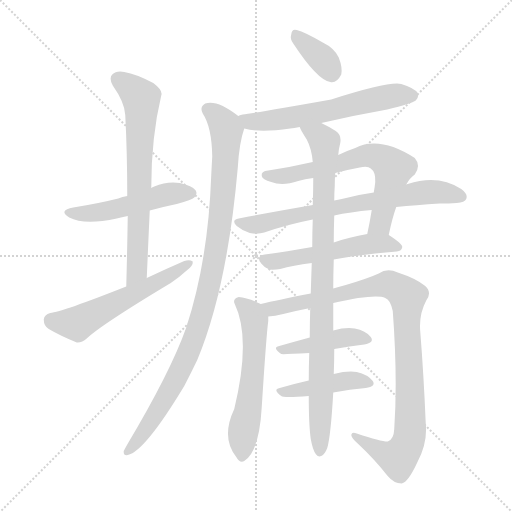
t = 0.00 s
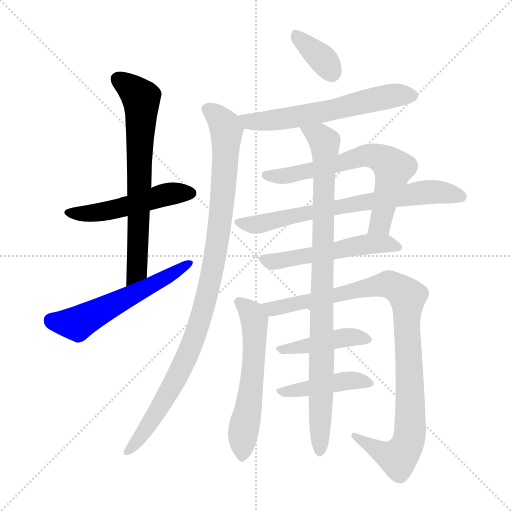
t = 2.16 s
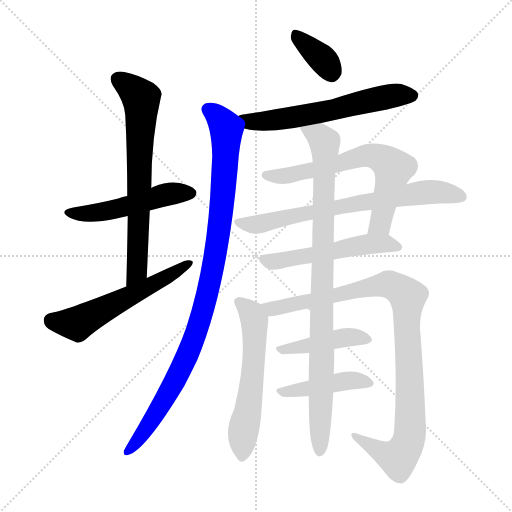
t = 4.32 s
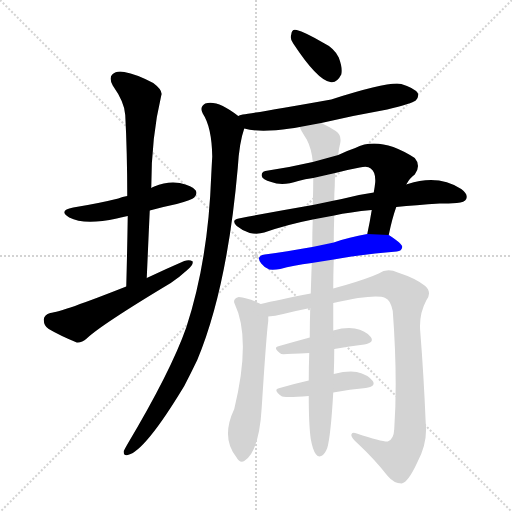
t = 6.48 s
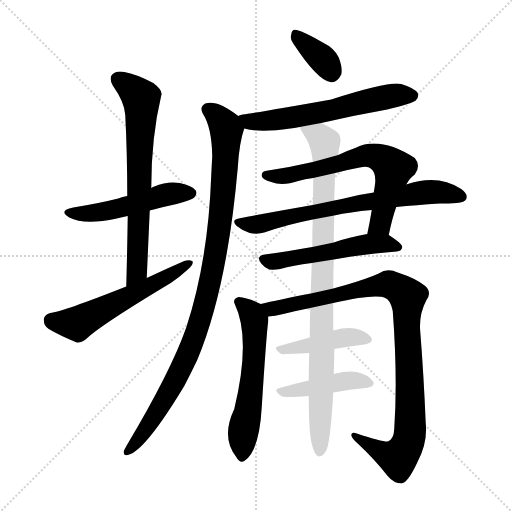
t = 8.64 s
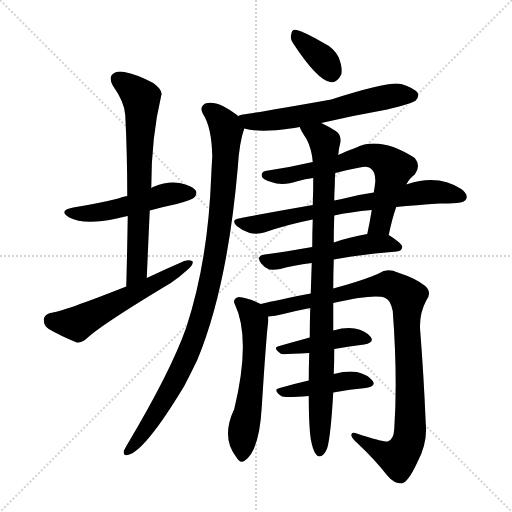
t = 10.79 s

The animated SVG that drew these frames (rendered in a browser with its animation timeline set to each time). Animation: 14 CSS @keyframes rules; one cycle of 10.79 s.

<svg version="1.1" viewBox="0 0 1024 1024" xmlns="http://www.w3.org/2000/svg">
  <g stroke="lightgray" stroke-dasharray="1,1" stroke-width="1" transform="scale(4, 4)">
    <line x1="0" y1="0" x2="256" y2="256"></line>
    <line x1="256" y1="0" x2="0" y2="256"></line>
    <line x1="128" y1="0" x2="128" y2="256"></line>
    <line x1="0" y1="128" x2="256" y2="128"></line>
  </g>
<g transform="scale(1, -1) translate(0, -900)">
   <style type="text/css">
    @keyframes keyframes0 {
      from {
       stroke: blue;
       stroke-dashoffset: 501;
       stroke-width: 128;
       }
       62% {
       animation-timing-function: step-end;
       stroke: blue;
       stroke-dashoffset: 0;
       stroke-width: 128;
       }
       to {
       stroke: black;
       stroke-width: 1024;
       }
       }
       #make-me-a-hanzi-animation-0 {
         animation: keyframes0 0.657715s both;
         animation-delay: 0.000000s;
         animation-timing-function: linear;
       }
    @keyframes keyframes1 {
      from {
       stroke: blue;
       stroke-dashoffset: 691;
       stroke-width: 128;
       }
       69% {
       animation-timing-function: step-end;
       stroke: blue;
       stroke-dashoffset: 0;
       stroke-width: 128;
       }
       to {
       stroke: black;
       stroke-width: 1024;
       }
       }
       #make-me-a-hanzi-animation-1 {
         animation: keyframes1 0.812337s both;
         animation-delay: 0.657715s;
         animation-timing-function: linear;
       }
    @keyframes keyframes2 {
      from {
       stroke: blue;
       stroke-dashoffset: 565;
       stroke-width: 128;
       }
       65% {
       animation-timing-function: step-end;
       stroke: blue;
       stroke-dashoffset: 0;
       stroke-width: 128;
       }
       to {
       stroke: black;
       stroke-width: 1024;
       }
       }
       #make-me-a-hanzi-animation-2 {
         animation: keyframes2 0.709798s both;
         animation-delay: 1.470052s;
         animation-timing-function: linear;
       }
    @keyframes keyframes3 {
      from {
       stroke: blue;
       stroke-dashoffset: 356;
       stroke-width: 128;
       }
       54% {
       animation-timing-function: step-end;
       stroke: blue;
       stroke-dashoffset: 0;
       stroke-width: 128;
       }
       to {
       stroke: black;
       stroke-width: 1024;
       }
       }
       #make-me-a-hanzi-animation-3 {
         animation: keyframes3 0.539714s both;
         animation-delay: 2.179850s;
         animation-timing-function: linear;
       }
    @keyframes keyframes4 {
      from {
       stroke: blue;
       stroke-dashoffset: 603;
       stroke-width: 128;
       }
       66% {
       animation-timing-function: step-end;
       stroke: blue;
       stroke-dashoffset: 0;
       stroke-width: 128;
       }
       to {
       stroke: black;
       stroke-width: 1024;
       }
       }
       #make-me-a-hanzi-animation-4 {
         animation: keyframes4 0.740723s both;
         animation-delay: 2.719564s;
         animation-timing-function: linear;
       }
    @keyframes keyframes5 {
      from {
       stroke: blue;
       stroke-dashoffset: 998;
       stroke-width: 128;
       }
       76% {
       animation-timing-function: step-end;
       stroke: blue;
       stroke-dashoffset: 0;
       stroke-width: 128;
       }
       to {
       stroke: black;
       stroke-width: 1024;
       }
       }
       #make-me-a-hanzi-animation-5 {
         animation: keyframes5 1.062174s both;
         animation-delay: 3.460286s;
         animation-timing-function: linear;
       }
    @keyframes keyframes6 {
      from {
       stroke: blue;
       stroke-dashoffset: 661;
       stroke-width: 128;
       }
       68% {
       animation-timing-function: step-end;
       stroke: blue;
       stroke-dashoffset: 0;
       stroke-width: 128;
       }
       to {
       stroke: black;
       stroke-width: 1024;
       }
       }
       #make-me-a-hanzi-animation-6 {
         animation: keyframes6 0.787923s both;
         animation-delay: 4.522461s;
         animation-timing-function: linear;
       }
    @keyframes keyframes7 {
      from {
       stroke: blue;
       stroke-dashoffset: 701;
       stroke-width: 128;
       }
       70% {
       animation-timing-function: step-end;
       stroke: blue;
       stroke-dashoffset: 0;
       stroke-width: 128;
       }
       to {
       stroke: black;
       stroke-width: 1024;
       }
       }
       #make-me-a-hanzi-animation-7 {
         animation: keyframes7 0.820475s both;
         animation-delay: 5.310384s;
         animation-timing-function: linear;
       }
    @keyframes keyframes8 {
      from {
       stroke: blue;
       stroke-dashoffset: 529;
       stroke-width: 128;
       }
       63% {
       animation-timing-function: step-end;
       stroke: blue;
       stroke-dashoffset: 0;
       stroke-width: 128;
       }
       to {
       stroke: black;
       stroke-width: 1024;
       }
       }
       #make-me-a-hanzi-animation-8 {
         animation: keyframes8 0.680501s both;
         animation-delay: 6.130859s;
         animation-timing-function: linear;
       }
    @keyframes keyframes9 {
      from {
       stroke: blue;
       stroke-dashoffset: 579;
       stroke-width: 128;
       }
       65% {
       animation-timing-function: step-end;
       stroke: blue;
       stroke-dashoffset: 0;
       stroke-width: 128;
       }
       to {
       stroke: black;
       stroke-width: 1024;
       }
       }
       #make-me-a-hanzi-animation-9 {
         animation: keyframes9 0.721191s both;
         animation-delay: 6.811361s;
         animation-timing-function: linear;
       }
    @keyframes keyframes10 {
      from {
       stroke: blue;
       stroke-dashoffset: 984;
       stroke-width: 128;
       }
       76% {
       animation-timing-function: step-end;
       stroke: blue;
       stroke-dashoffset: 0;
       stroke-width: 128;
       }
       to {
       stroke: black;
       stroke-width: 1024;
       }
       }
       #make-me-a-hanzi-animation-10 {
         animation: keyframes10 1.050781s both;
         animation-delay: 7.532552s;
         animation-timing-function: linear;
       }
    @keyframes keyframes11 {
      from {
       stroke: blue;
       stroke-dashoffset: 432;
       stroke-width: 128;
       }
       58% {
       animation-timing-function: step-end;
       stroke: blue;
       stroke-dashoffset: 0;
       stroke-width: 128;
       }
       to {
       stroke: black;
       stroke-width: 1024;
       }
       }
       #make-me-a-hanzi-animation-11 {
         animation: keyframes11 0.601562s both;
         animation-delay: 8.583333s;
         animation-timing-function: linear;
       }
    @keyframes keyframes12 {
      from {
       stroke: blue;
       stroke-dashoffset: 435;
       stroke-width: 128;
       }
       59% {
       animation-timing-function: step-end;
       stroke: blue;
       stroke-dashoffset: 0;
       stroke-width: 128;
       }
       to {
       stroke: black;
       stroke-width: 1024;
       }
       }
       #make-me-a-hanzi-animation-12 {
         animation: keyframes12 0.604004s both;
         animation-delay: 9.184896s;
         animation-timing-function: linear;
       }
    @keyframes keyframes13 {
      from {
       stroke: blue;
       stroke-dashoffset: 927;
       stroke-width: 128;
       }
       75% {
       animation-timing-function: step-end;
       stroke: blue;
       stroke-dashoffset: 0;
       stroke-width: 128;
       }
       to {
       stroke: black;
       stroke-width: 1024;
       }
       }
       #make-me-a-hanzi-animation-13 {
         animation: keyframes13 1.004395s both;
         animation-delay: 9.788900s;
         animation-timing-function: linear;
       }
</style>
<path d="M 299.5 479.0 Q 324.5 486.0 353.5 492.0 Q 384.5 501.0 388.5 505.0 Q 395.5 512.0 391.5 519.0 Q 384.5 529.0 359.5 534.0 Q 334.5 538.0 308.5 527.0 Q 304.5 526.0 302.5 524.0 L 254.5 508.0 Q 244.5 507.0 236.5 503.0 Q 196.5 493.0 146.5 485.0 Q 115.5 479.0 138.5 465.0 Q 168.5 449.0 233.5 463.0 Q 243.5 466.0 255.5 468.0 L 299.5 479.0 Z" fill="lightgray"></path> 
<path d="M 302.5 524.0 Q 302.5 626.0 322.5 709.0 Q 326.5 719.0 306.5 734.0 Q 272.5 752.0 248.5 756.0 Q 232.5 759.0 224.5 751.0 Q 217.5 744.0 225.5 729.0 Q 249.5 695.0 250.5 670.0 Q 254.5 594.0 254.5 508.0 L 255.5 468.0 Q 254.5 401.0 252.5 327.0 C 251.5 297.0 292.5 314.0 293.5 344.0 Q 296.5 413.0 299.5 479.0 L 302.5 524.0 Z" fill="lightgray"></path> 
<path d="M 252.5 327.0 Q 123.5 276.0 100.5 274.0 Q 88.5 271.0 87.5 261.0 Q 87.5 248.0 97.5 242.0 Q 119.5 229.0 153.5 215.0 Q 163.5 214.0 173.5 223.0 Q 201.5 250.0 341.5 334.0 Q 360.5 347.0 374.5 360.0 Q 386.5 369.0 385.5 377.0 Q 379.5 381.0 368.5 378.0 Q 331.5 362.0 293.5 344.0 L 252.5 327.0 Z" fill="lightgray"></path> 
<path d="M 586.5 813.0 Q 634.5 740.0 660.5 736.0 Q 673.5 733.0 682.5 751.0 Q 685.5 764.0 677.5 785.0 Q 668.5 804.0 645.5 815.0 Q 609.5 836.0 593.5 840.0 Q 583.5 843.0 582.5 831.0 Q 579.5 822.0 586.5 813.0 Z" fill="lightgray"></path> 
<path d="M 642.5 654.0 Q 706.5 669.0 774.5 681.0 Q 823.5 693.0 831.5 699.0 Q 838.5 706.0 835.5 714.0 Q 828.5 724.0 802.5 732.0 Q 778.5 738.0 662.5 701.0 Q 511.5 674.0 485.5 671.0 Q 478.5 670.0 476.5 668.0 C 447.5 659.0 459.5 650.0 488.5 643.0 Q 519.5 634.0 580.5 643.0 Q 587.5 644.0 599.5 646.0 L 642.5 654.0 Z" fill="lightgray"></path> 
<path d="M 476.5 668.0 Q 434.5 701.0 410.5 693.0 Q 398.5 686.0 405.5 673.0 Q 423.5 646.0 424.5 587.0 Q 423.5 571.0 422.5 550.0 Q 416.5 379.0 372.5 245.0 Q 341.5 157.0 254.5 11.0 Q 250.5 4.0 247.5 -2.0 Q 246.5 -12.0 255.5 -10.0 Q 289.5 -3.0 368.5 128.0 Q 381.5 153.0 394.5 180.0 Q 454.5 324.0 475.5 564.0 Q 478.5 615.0 488.5 643.0 C 492.5 657.0 492.5 657.0 476.5 668.0 Z" fill="lightgray"></path> 
<path d="M 777.5 430.0 Q 784.5 464.0 792.5 486.0 L 812.5 531.0 Q 819.5 544.0 829.5 551.0 Q 842.5 569.0 829.5 584.0 Q 759.5 629.0 710.5 604.0 Q 692.5 598.0 676.5 590.0 L 625.5 576.0 Q 582.5 566.0 536.5 559.0 Q 521.5 558.0 523.5 548.0 Q 524.5 541.0 542.5 536.0 Q 564.5 527.0 596.5 538.0 Q 609.5 542.0 626.5 544.0 L 670.5 554.0 Q 692.5 560.0 719.5 565.0 Q 735.5 569.0 741.5 563.0 Q 751.5 556.0 750.5 536.0 Q 749.5 526.0 747.5 515.0 L 743.5 480.0 Q 739.5 455.0 734.5 432.0 C 728.5 403.0 771.5 401.0 777.5 430.0 Z" fill="lightgray"></path> 
<path d="M 792.5 486.0 Q 831.5 490.0 879.5 493.0 Q 897.5 493.0 913.5 494.0 Q 929.5 495.0 932.5 502.0 Q 936.5 512.0 922.5 522.0 Q 876.5 552.0 815.5 532.0 Q 812.5 532.0 812.5 531.0 L 747.5 515.0 Q 717.5 511.0 683.5 502.0 Q 676.5 501.0 668.5 499.0 L 625.5 490.0 Q 555.5 478.0 477.5 463.0 Q 461.5 460.0 473.5 448.0 Q 485.5 438.0 499.5 434.0 Q 515.5 431.0 528.5 435.0 Q 574.5 451.0 625.5 461.0 L 668.5 469.0 Q 699.5 476.0 743.5 480.0 L 792.5 486.0 Z" fill="lightgray"></path> 
<path d="M 667.5 381.0 Q 721.5 391.0 793.5 397.0 Q 803.5 398.0 804.5 406.0 Q 804.5 413.0 777.5 430.0 L 734.5 432.0 Q 698.5 426.0 667.5 415.0 L 624.5 406.0 Q 572.5 397.0 529.5 391.0 Q 510.5 388.0 522.5 373.0 Q 529.5 364.0 538.5 361.0 Q 548.5 360.0 560.5 362.0 Q 585.5 369.0 623.5 374.0 L 667.5 381.0 Z" fill="lightgray"></path> 
<path d="M 521.5 292.0 Q 494.5 305.0 477.5 306.0 Q 464.5 302.0 469.5 292.0 Q 502.5 223.0 468.5 82.0 Q 441.5 25.0 472.5 -14.0 Q 479.5 -27.0 488.5 -22.0 Q 518.5 -3.0 523.5 86.0 Q 532.5 228.0 536.5 258.0 Q 536.5 262.0 536.5 267.0 C 536.5 285.0 536.5 285.0 521.5 292.0 Z" fill="lightgray"></path> 
<path d="M 666.5 294.0 Q 750.5 313.0 770.5 304.0 Q 780.5 301.0 785.5 278.0 Q 795.5 145.0 788.5 42.0 Q 787.5 21.0 775.5 17.0 Q 765.5 16.0 713.5 33.0 Q 703.5 37.0 702.5 30.0 Q 703.5 23.0 716.5 12.0 Q 749.5 -19.0 774.5 -51.0 Q 787.5 -67.0 803.5 -67.0 Q 816.5 -64.0 834.5 -25.0 Q 855.5 14.0 851.5 53.0 Q 847.5 149.0 840.5 237.0 Q 837.5 271.0 852.5 299.0 Q 864.5 315.0 850.5 328.0 Q 832.5 343.0 795.5 355.0 Q 774.5 365.0 757.5 353.0 Q 735.5 343.0 691.5 330.0 Q 678.5 327.0 666.5 323.0 L 621.5 313.0 Q 554.5 300.0 521.5 292.0 C 492.5 285.0 506.5 263.0 536.5 267.0 Q 549.5 268.0 566.5 272.0 Q 594.5 279.0 620.5 284.0 L 666.5 294.0 Z" fill="lightgray"></path> 
<path d="M 668.5 202.0 Q 699.5 208.0 728.5 211.0 Q 749.5 215.0 741.5 226.0 Q 731.5 239.0 709.5 243.0 Q 691.5 246.0 666.5 239.0 L 619.5 225.0 Q 586.5 216.0 558.5 208.0 Q 543.5 205.0 562.5 192.0 Q 565.5 191.0 618.5 194.0 L 668.5 202.0 Z" fill="lightgray"></path> 
<path d="M 666.5 115.0 Q 700.5 122.0 731.5 124.0 Q 752.5 127.0 745.5 138.0 Q 735.5 151.0 713.5 156.0 Q 695.5 159.0 667.5 152.0 L 617.5 139.0 Q 586.5 132.0 559.5 124.0 Q 544.5 121.0 562.5 108.0 Q 566.5 104.0 617.5 108.0 L 666.5 115.0 Z" fill="lightgray"></path> 
<path d="M 621.5 22.0 Q 625.5 0.0 631.5 -8.0 Q 635.5 -15.0 642.5 -12.0 Q 649.5 -9.0 654.5 4.0 Q 661.5 28.0 666.5 115.0 L 667.5 152.0 Q 668.5 177.0 668.5 202.0 L 666.5 239.0 Q 666.5 263.0 666.5 294.0 L 666.5 323.0 Q 666.5 350.0 667.5 381.0 L 667.5 415.0 Q 667.5 440.0 668.5 469.0 L 668.5 499.0 Q 668.5 514.0 669.5 528.0 Q 669.5 543.0 670.5 554.0 L 676.5 590.0 Q 677.5 603.0 680.5 614.0 Q 683.5 630.0 671.5 638.0 Q 655.5 648.0 642.5 654.0 C 615.5 668.0 585.5 672.0 599.5 646.0 Q 599.5 643.0 613.5 621.0 Q 623.5 602.0 625.5 576.0 L 626.5 544.0 Q 626.5 519.0 625.5 490.0 L 625.5 461.0 Q 624.5 436.0 624.5 406.0 L 623.5 374.0 Q 622.5 346.0 621.5 313.0 L 620.5 284.0 Q 619.5 256.0 619.5 225.0 L 618.5 194.0 Q 617.5 166.0 617.5 139.0 L 617.5 108.0 Q 617.5 50.0 621.5 22.0 Z" fill="lightgray"></path> 
      <clipPath id="make-me-a-hanzi-clip-0">
      <path d="M 299.5 479.0 Q 324.5 486.0 353.5 492.0 Q 384.5 501.0 388.5 505.0 Q 395.5 512.0 391.5 519.0 Q 384.5 529.0 359.5 534.0 Q 334.5 538.0 308.5 527.0 Q 304.5 526.0 302.5 524.0 L 254.5 508.0 Q 244.5 507.0 236.5 503.0 Q 196.5 493.0 146.5 485.0 Q 115.5 479.0 138.5 465.0 Q 168.5 449.0 233.5 463.0 Q 243.5 466.0 255.5 468.0 L 299.5 479.0 Z" fill="lightgray"></path>
      </clipPath>
      <path clip-path="url(#make-me-a-hanzi-clip-0)" d="M 140.5 476.0 L 201.5 475.0 L 322.5 509.0 L 380.5 514.0 " fill="none" id="make-me-a-hanzi-animation-0" stroke-dasharray="373 746" stroke-linecap="round"></path>

      <clipPath id="make-me-a-hanzi-clip-1">
      <path d="M 302.5 524.0 Q 302.5 626.0 322.5 709.0 Q 326.5 719.0 306.5 734.0 Q 272.5 752.0 248.5 756.0 Q 232.5 759.0 224.5 751.0 Q 217.5 744.0 225.5 729.0 Q 249.5 695.0 250.5 670.0 Q 254.5 594.0 254.5 508.0 L 255.5 468.0 Q 254.5 401.0 252.5 327.0 C 251.5 297.0 292.5 314.0 293.5 344.0 Q 296.5 413.0 299.5 479.0 L 302.5 524.0 Z" fill="lightgray"></path>
      </clipPath>
      <path clip-path="url(#make-me-a-hanzi-clip-1)" d="M 235.5 742.0 L 282.5 704.0 L 273.5 358.0 L 257.5 335.0 " fill="none" id="make-me-a-hanzi-animation-1" stroke-dasharray="563 1126" stroke-linecap="round"></path>

      <clipPath id="make-me-a-hanzi-clip-2">
      <path d="M 252.5 327.0 Q 123.5 276.0 100.5 274.0 Q 88.5 271.0 87.5 261.0 Q 87.5 248.0 97.5 242.0 Q 119.5 229.0 153.5 215.0 Q 163.5 214.0 173.5 223.0 Q 201.5 250.0 341.5 334.0 Q 360.5 347.0 374.5 360.0 Q 386.5 369.0 385.5 377.0 Q 379.5 381.0 368.5 378.0 Q 331.5 362.0 293.5 344.0 L 252.5 327.0 Z" fill="lightgray"></path>
      </clipPath>
      <path clip-path="url(#make-me-a-hanzi-clip-2)" d="M 102.5 259.0 L 154.5 253.0 L 324.5 339.0 L 380.5 374.0 " fill="none" id="make-me-a-hanzi-animation-2" stroke-dasharray="437 874" stroke-linecap="round"></path>

      <clipPath id="make-me-a-hanzi-clip-3">
      <path d="M 586.5 813.0 Q 634.5 740.0 660.5 736.0 Q 673.5 733.0 682.5 751.0 Q 685.5 764.0 677.5 785.0 Q 668.5 804.0 645.5 815.0 Q 609.5 836.0 593.5 840.0 Q 583.5 843.0 582.5 831.0 Q 579.5 822.0 586.5 813.0 Z" fill="lightgray"></path>
      </clipPath>
      <path clip-path="url(#make-me-a-hanzi-clip-3)" d="M 594.5 828.0 L 645.5 782.0 L 662.5 756.0 " fill="none" id="make-me-a-hanzi-animation-3" stroke-dasharray="228 456" stroke-linecap="round"></path>

      <clipPath id="make-me-a-hanzi-clip-4">
      <path d="M 642.5 654.0 Q 706.5 669.0 774.5 681.0 Q 823.5 693.0 831.5 699.0 Q 838.5 706.0 835.5 714.0 Q 828.5 724.0 802.5 732.0 Q 778.5 738.0 662.5 701.0 Q 511.5 674.0 485.5 671.0 Q 478.5 670.0 476.5 668.0 C 447.5 659.0 459.5 650.0 488.5 643.0 Q 519.5 634.0 580.5 643.0 Q 587.5 644.0 599.5 646.0 L 642.5 654.0 Z" fill="lightgray"></path>
      </clipPath>
      <path clip-path="url(#make-me-a-hanzi-clip-4)" d="M 483.5 663.0 L 508.5 656.0 L 568.5 662.0 L 792.5 710.0 L 824.5 709.0 " fill="none" id="make-me-a-hanzi-animation-4" stroke-dasharray="475 950" stroke-linecap="round"></path>

      <clipPath id="make-me-a-hanzi-clip-5">
      <path d="M 476.5 668.0 Q 434.5 701.0 410.5 693.0 Q 398.5 686.0 405.5 673.0 Q 423.5 646.0 424.5 587.0 Q 423.5 571.0 422.5 550.0 Q 416.5 379.0 372.5 245.0 Q 341.5 157.0 254.5 11.0 Q 250.5 4.0 247.5 -2.0 Q 246.5 -12.0 255.5 -10.0 Q 289.5 -3.0 368.5 128.0 Q 381.5 153.0 394.5 180.0 Q 454.5 324.0 475.5 564.0 Q 478.5 615.0 488.5 643.0 C 492.5 657.0 492.5 657.0 476.5 668.0 Z" fill="lightgray"></path>
      </clipPath>
      <path clip-path="url(#make-me-a-hanzi-clip-5)" d="M 415.5 681.0 L 431.5 671.0 L 452.5 640.0 L 445.5 501.0 L 417.5 323.0 L 390.5 229.0 L 345.5 128.0 L 302.5 57.0 L 255.5 -2.0 " fill="none" id="make-me-a-hanzi-animation-5" stroke-dasharray="870 1740" stroke-linecap="round"></path>

      <clipPath id="make-me-a-hanzi-clip-6">
      <path d="M 777.5 430.0 Q 784.5 464.0 792.5 486.0 L 812.5 531.0 Q 819.5 544.0 829.5 551.0 Q 842.5 569.0 829.5 584.0 Q 759.5 629.0 710.5 604.0 Q 692.5 598.0 676.5 590.0 L 625.5 576.0 Q 582.5 566.0 536.5 559.0 Q 521.5 558.0 523.5 548.0 Q 524.5 541.0 542.5 536.0 Q 564.5 527.0 596.5 538.0 Q 609.5 542.0 626.5 544.0 L 670.5 554.0 Q 692.5 560.0 719.5 565.0 Q 735.5 569.0 741.5 563.0 Q 751.5 556.0 750.5 536.0 Q 749.5 526.0 747.5 515.0 L 743.5 480.0 Q 739.5 455.0 734.5 432.0 C 728.5 403.0 771.5 401.0 777.5 430.0 Z" fill="lightgray"></path>
      </clipPath>
      <path clip-path="url(#make-me-a-hanzi-clip-6)" d="M 532.5 550.0 L 584.5 550.0 L 734.5 589.0 L 765.5 581.0 L 786.5 564.0 L 785.5 557.0 L 760.5 452.0 L 741.5 437.0 " fill="none" id="make-me-a-hanzi-animation-6" stroke-dasharray="533 1066" stroke-linecap="round"></path>

      <clipPath id="make-me-a-hanzi-clip-7">
      <path d="M 792.5 486.0 Q 831.5 490.0 879.5 493.0 Q 897.5 493.0 913.5 494.0 Q 929.5 495.0 932.5 502.0 Q 936.5 512.0 922.5 522.0 Q 876.5 552.0 815.5 532.0 Q 812.5 532.0 812.5 531.0 L 747.5 515.0 Q 717.5 511.0 683.5 502.0 Q 676.5 501.0 668.5 499.0 L 625.5 490.0 Q 555.5 478.0 477.5 463.0 Q 461.5 460.0 473.5 448.0 Q 485.5 438.0 499.5 434.0 Q 515.5 431.0 528.5 435.0 Q 574.5 451.0 625.5 461.0 L 668.5 469.0 Q 699.5 476.0 743.5 480.0 L 792.5 486.0 Z" fill="lightgray"></path>
      </clipPath>
      <path clip-path="url(#make-me-a-hanzi-clip-7)" d="M 485.5 453.0 L 508.5 450.0 L 620.5 476.0 L 844.5 515.0 L 882.5 516.0 L 922.5 507.0 " fill="none" id="make-me-a-hanzi-animation-7" stroke-dasharray="573 1146" stroke-linecap="round"></path>

      <clipPath id="make-me-a-hanzi-clip-8">
      <path d="M 667.5 381.0 Q 721.5 391.0 793.5 397.0 Q 803.5 398.0 804.5 406.0 Q 804.5 413.0 777.5 430.0 L 734.5 432.0 Q 698.5 426.0 667.5 415.0 L 624.5 406.0 Q 572.5 397.0 529.5 391.0 Q 510.5 388.0 522.5 373.0 Q 529.5 364.0 538.5 361.0 Q 548.5 360.0 560.5 362.0 Q 585.5 369.0 623.5 374.0 L 667.5 381.0 Z" fill="lightgray"></path>
      </clipPath>
      <path clip-path="url(#make-me-a-hanzi-clip-8)" d="M 527.5 381.0 L 561.5 379.0 L 740.5 412.0 L 776.5 413.0 L 795.5 405.0 " fill="none" id="make-me-a-hanzi-animation-8" stroke-dasharray="401 802" stroke-linecap="round"></path>

      <clipPath id="make-me-a-hanzi-clip-9">
      <path d="M 521.5 292.0 Q 494.5 305.0 477.5 306.0 Q 464.5 302.0 469.5 292.0 Q 502.5 223.0 468.5 82.0 Q 441.5 25.0 472.5 -14.0 Q 479.5 -27.0 488.5 -22.0 Q 518.5 -3.0 523.5 86.0 Q 532.5 228.0 536.5 258.0 Q 536.5 262.0 536.5 267.0 C 536.5 285.0 536.5 285.0 521.5 292.0 Z" fill="lightgray"></path>
      </clipPath>
      <path clip-path="url(#make-me-a-hanzi-clip-9)" d="M 477.5 297.0 L 503.5 271.0 L 509.5 250.0 L 500.5 100.0 L 486.5 40.0 L 483.5 -12.0 " fill="none" id="make-me-a-hanzi-animation-9" stroke-dasharray="451 902" stroke-linecap="round"></path>

      <clipPath id="make-me-a-hanzi-clip-10">
      <path d="M 666.5 294.0 Q 750.5 313.0 770.5 304.0 Q 780.5 301.0 785.5 278.0 Q 795.5 145.0 788.5 42.0 Q 787.5 21.0 775.5 17.0 Q 765.5 16.0 713.5 33.0 Q 703.5 37.0 702.5 30.0 Q 703.5 23.0 716.5 12.0 Q 749.5 -19.0 774.5 -51.0 Q 787.5 -67.0 803.5 -67.0 Q 816.5 -64.0 834.5 -25.0 Q 855.5 14.0 851.5 53.0 Q 847.5 149.0 840.5 237.0 Q 837.5 271.0 852.5 299.0 Q 864.5 315.0 850.5 328.0 Q 832.5 343.0 795.5 355.0 Q 774.5 365.0 757.5 353.0 Q 735.5 343.0 691.5 330.0 Q 678.5 327.0 666.5 323.0 L 621.5 313.0 Q 554.5 300.0 521.5 292.0 C 492.5 285.0 506.5 263.0 536.5 267.0 Q 549.5 268.0 566.5 272.0 Q 594.5 279.0 620.5 284.0 L 666.5 294.0 Z" fill="lightgray"></path>
      </clipPath>
      <path clip-path="url(#make-me-a-hanzi-clip-10)" d="M 527.5 287.0 L 555.5 284.0 L 774.5 331.0 L 815.5 307.0 L 812.5 253.0 L 820.5 44.0 L 813.5 9.0 L 796.5 -16.0 L 770.5 -8.0 L 708.5 28.0 " fill="none" id="make-me-a-hanzi-animation-10" stroke-dasharray="856 1712" stroke-linecap="round"></path>

      <clipPath id="make-me-a-hanzi-clip-11">
      <path d="M 668.5 202.0 Q 699.5 208.0 728.5 211.0 Q 749.5 215.0 741.5 226.0 Q 731.5 239.0 709.5 243.0 Q 691.5 246.0 666.5 239.0 L 619.5 225.0 Q 586.5 216.0 558.5 208.0 Q 543.5 205.0 562.5 192.0 Q 565.5 191.0 618.5 194.0 L 668.5 202.0 Z" fill="lightgray"></path>
      </clipPath>
      <path clip-path="url(#make-me-a-hanzi-clip-11)" d="M 559.5 200.0 L 701.5 226.0 L 732.5 221.0 " fill="none" id="make-me-a-hanzi-animation-11" stroke-dasharray="304 608" stroke-linecap="round"></path>

      <clipPath id="make-me-a-hanzi-clip-12">
      <path d="M 666.5 115.0 Q 700.5 122.0 731.5 124.0 Q 752.5 127.0 745.5 138.0 Q 735.5 151.0 713.5 156.0 Q 695.5 159.0 667.5 152.0 L 617.5 139.0 Q 586.5 132.0 559.5 124.0 Q 544.5 121.0 562.5 108.0 Q 566.5 104.0 617.5 108.0 L 666.5 115.0 Z" fill="lightgray"></path>
      </clipPath>
      <path clip-path="url(#make-me-a-hanzi-clip-12)" d="M 560.5 116.0 L 605.5 119.0 L 694.5 139.0 L 736.5 134.0 " fill="none" id="make-me-a-hanzi-animation-12" stroke-dasharray="307 614" stroke-linecap="round"></path>

      <clipPath id="make-me-a-hanzi-clip-13">
      <path d="M 621.5 22.0 Q 625.5 0.0 631.5 -8.0 Q 635.5 -15.0 642.5 -12.0 Q 649.5 -9.0 654.5 4.0 Q 661.5 28.0 666.5 115.0 L 667.5 152.0 Q 668.5 177.0 668.5 202.0 L 666.5 239.0 Q 666.5 263.0 666.5 294.0 L 666.5 323.0 Q 666.5 350.0 667.5 381.0 L 667.5 415.0 Q 667.5 440.0 668.5 469.0 L 668.5 499.0 Q 668.5 514.0 669.5 528.0 Q 669.5 543.0 670.5 554.0 L 676.5 590.0 Q 677.5 603.0 680.5 614.0 Q 683.5 630.0 671.5 638.0 Q 655.5 648.0 642.5 654.0 C 615.5 668.0 585.5 672.0 599.5 646.0 Q 599.5 643.0 613.5 621.0 Q 623.5 602.0 625.5 576.0 L 626.5 544.0 Q 626.5 519.0 625.5 490.0 L 625.5 461.0 Q 624.5 436.0 624.5 406.0 L 623.5 374.0 Q 622.5 346.0 621.5 313.0 L 620.5 284.0 Q 619.5 256.0 619.5 225.0 L 618.5 194.0 Q 617.5 166.0 617.5 139.0 L 617.5 108.0 Q 617.5 50.0 621.5 22.0 Z" fill="lightgray"></path>
      </clipPath>
      <path clip-path="url(#make-me-a-hanzi-clip-13)" d="M 607.5 645.0 L 616.5 635.0 L 638.5 628.0 L 649.5 615.0 L 650.5 599.0 L 639.5 -2.0 " fill="none" id="make-me-a-hanzi-animation-13" stroke-dasharray="799 1598" stroke-linecap="round"></path>

</g>
</svg>
